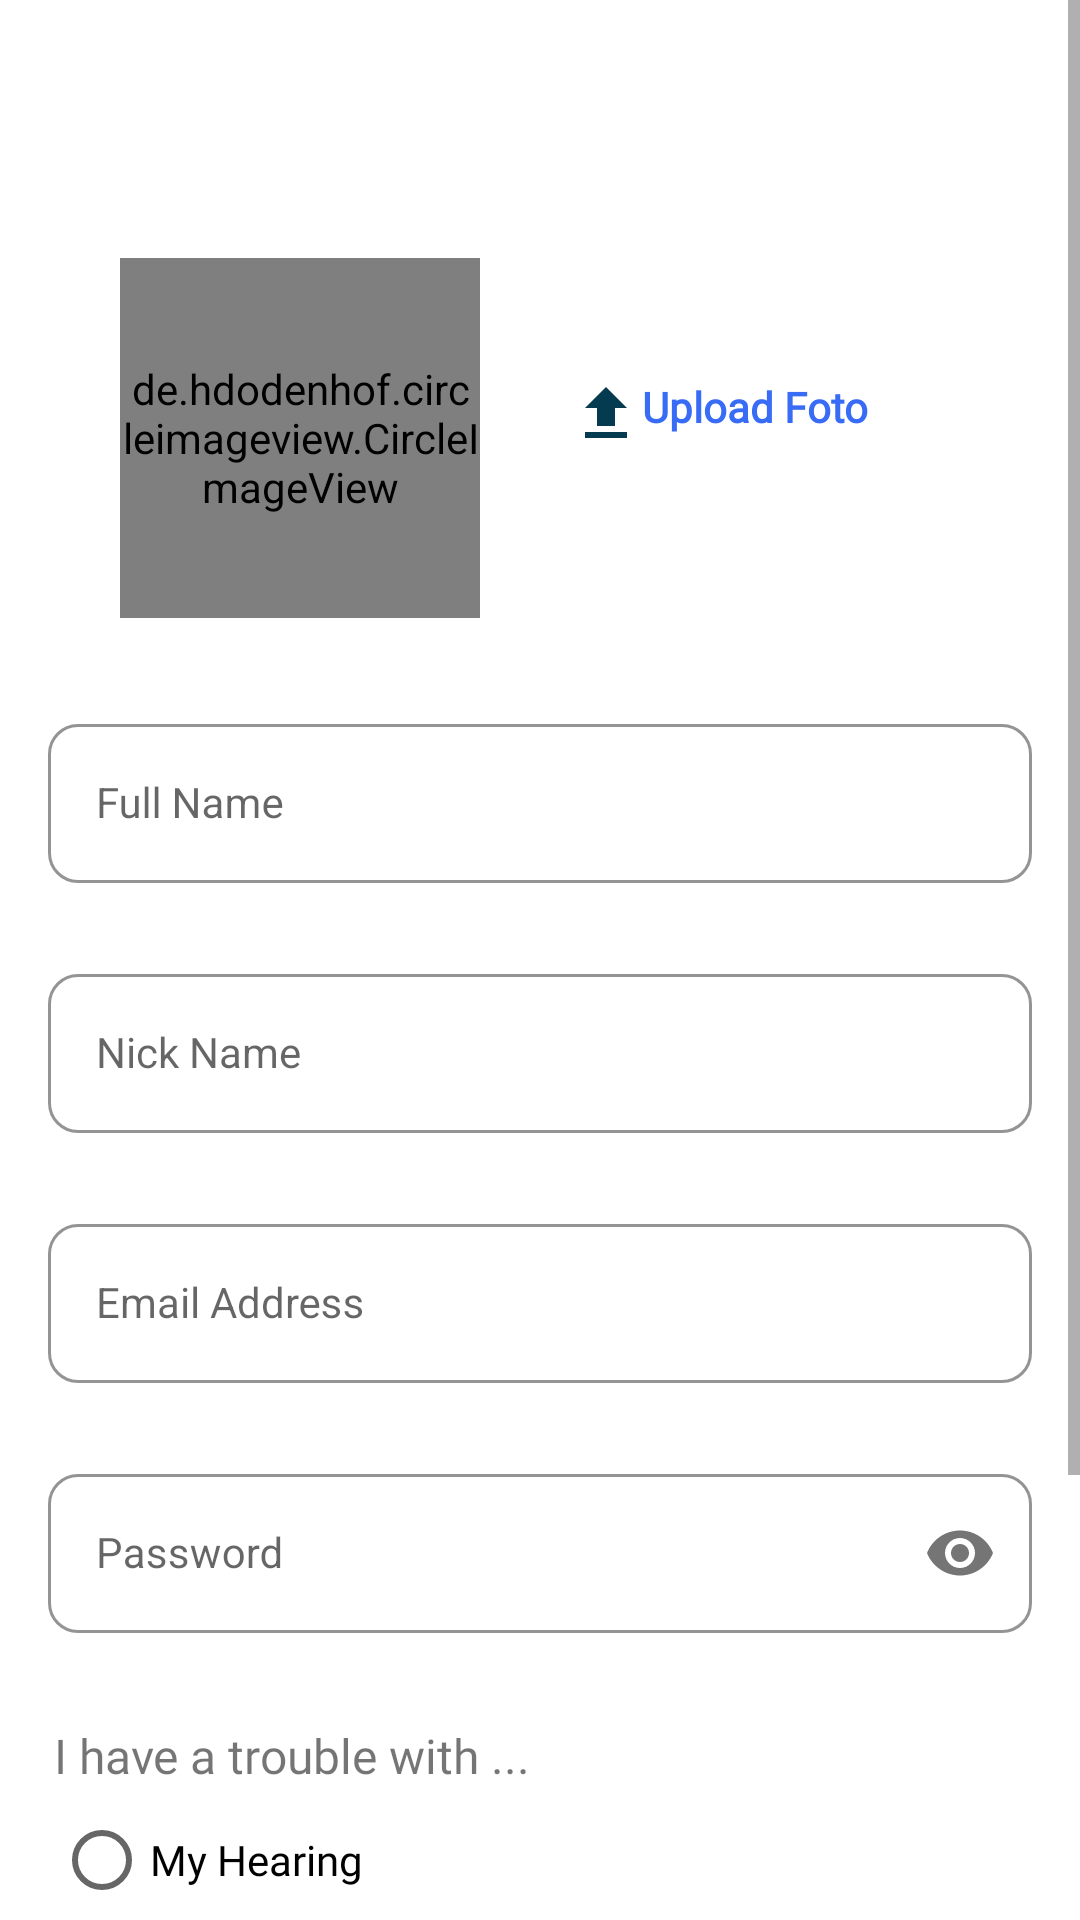

Reconstruct the res/layout file that produces this screen, plus the resources it refers to.
<!-- AndroidManifest.xml: application theme Base.Theme.IsAble_Capstone -->
<!-- res/layout/activity_sign_up.xml -->
<?xml version="1.0" encoding="utf-8"?>
<ScrollView xmlns:android="http://schemas.android.com/apk/res/android"
    xmlns:app="http://schemas.android.com/apk/res-auto"
    xmlns:tools="http://schemas.android.com/tools"
    android:layout_width="match_parent"
    android:layout_height="match_parent">

    <LinearLayout
        android:layout_width="match_parent"
        android:layout_height="wrap_content"
        android:orientation="vertical"
        tools:context=".ui.authentication.sign_up.sign_up_activity">

        <include
            android:id="@+id/xml_toolbar"
            layout = "@layout/toolbar"/>

        <LinearLayout
            android:layout_width="match_parent"
            android:layout_height="match_parent"
            android:layout_marginHorizontal="40dp"
            android:baselineAligned="false"
            android:orientation="horizontal">

            <de.hdodenhof.circleimageview.CircleImageView
                android:id="@+id/photoProfile"
                android:layout_width="120dp"
                android:layout_height="120dp"
                android:layout_marginTop="30dp"
                android:scaleType="centerCrop"
                android:src="@drawable/profile_pic"
                tools:ignore="ImageContrastCheck" />

            <TextView
                android:id="@+id/btnText_uploadphoto"
                android:layout_width="wrap_content"
                android:layout_height="wrap_content"
                android:layout_marginStart="20dp"
                android:layout_marginTop="60dp"
                android:background="@color/white"
                android:fontFamily="@font/pregular"
                android:padding="10dp"
                android:text="Upload Foto"
                android:textColor="#386BF6"
                android:textSize="14sp"
                android:textStyle="bold"
                app:drawableStartCompat="@drawable/baseline_upload_24" />
        </LinearLayout>

        <com.google.android.material.textfield.TextInputLayout
            android:id="@+id/fullnameLayout"
            style="@style/LoginTextInputOuterFieldStyle"
            android:layout_width="match_parent"
            android:layout_height="wrap_content"
            android:layout_marginHorizontal="16dp"
            android:layout_marginTop="30dp"
            app:boxCornerRadiusBottomEnd="10dp"
            app:boxCornerRadiusBottomStart="10dp"
            app:boxCornerRadiusTopEnd="10dp"
            app:boxCornerRadiusTopStart="10dp"
            app:boxStrokeColor="@color/dark_blue"
            app:hintTextColor="@color/black"
            app:layout_constraintEnd_toEndOf="parent"
            app:layout_constraintHorizontal_bias="0.5"
            app:layout_constraintStart_toStartOf="parent"
            app:layout_constraintTop_toTopOf="@id/btnText_uploadphoto"
            >

            <com.google.android.material.textfield.TextInputEditText
                android:id="@+id/fullnameEt"
                style="@style/LoginTextInputInnerFieldStyle"
                android:layout_width="match_parent"
                android:layout_height="wrap_content"
                android:hint="Full Name"
                android:inputType="textPersonName" />
        </com.google.android.material.textfield.TextInputLayout>

        <com.google.android.material.textfield.TextInputLayout
            android:id="@+id/nicknameLayout"
            style="@style/LoginTextInputOuterFieldStyle"
            android:layout_width="match_parent"
            android:layout_height="wrap_content"
            android:layout_marginHorizontal="16dp"
            android:layout_marginTop="10dp"
            app:boxCornerRadiusBottomEnd="10dp"
            app:boxCornerRadiusBottomStart="10dp"
            app:boxCornerRadiusTopEnd="10dp"
            app:boxCornerRadiusTopStart="10dp"
            app:boxStrokeColor="@color/dark_blue"
            app:hintTextColor="@color/black"
            app:layout_constraintEnd_toEndOf="parent"
            app:layout_constraintHorizontal_bias="0.5"
            app:layout_constraintStart_toStartOf="parent"
            app:layout_constraintTop_toTopOf="@id/fullnameLayout"
            >

            <com.google.android.material.textfield.TextInputEditText
                android:id="@+id/nicknameEt"
                style="@style/LoginTextInputInnerFieldStyle"
                android:layout_width="match_parent"
                android:layout_height="wrap_content"
                android:hint="Nick Name"
                android:inputType="textPersonName" />
        </com.google.android.material.textfield.TextInputLayout>

        <com.google.android.material.textfield.TextInputLayout
            android:id="@+id/emailLayout"
            style="@style/LoginTextInputOuterFieldStyle"
            android:layout_width="match_parent"
            android:layout_height="wrap_content"
            android:layout_marginHorizontal="16dp"
            android:layout_marginTop="10dp"
            app:boxCornerRadiusBottomEnd="10dp"
            app:boxCornerRadiusBottomStart="10dp"
            app:boxCornerRadiusTopEnd="10dp"
            app:boxCornerRadiusTopStart="10dp"
            app:boxStrokeColor="@color/dark_blue"
            app:hintTextColor="@color/black"
            app:layout_constraintEnd_toEndOf="parent"
            app:layout_constraintHorizontal_bias="0.5"
            app:layout_constraintStart_toStartOf="parent"
            app:layout_constraintTop_toTopOf="@id/nicknameLayout"
            >

            <com.google.android.material.textfield.TextInputEditText
                android:id="@+id/email_register"
                style="@style/LoginTextInputInnerFieldStyle"
                android:layout_width="match_parent"
                android:layout_height="wrap_content"
                android:hint="Email Address"
                android:inputType="textEmailAddress" />
        </com.google.android.material.textfield.TextInputLayout>

        <com.google.android.material.textfield.TextInputLayout
            android:id="@+id/passwordLayout"
            style="@style/LoginTextInputOuterFieldStyle"
            android:layout_width="match_parent"
            android:layout_height="wrap_content"
            android:layout_marginHorizontal="16dp"
            android:layout_marginTop="10dp"
            app:boxCornerRadiusBottomEnd="10dp"
            app:boxCornerRadiusBottomStart="10dp"
            app:boxCornerRadiusTopEnd="10dp"
            app:boxCornerRadiusTopStart="10dp"
            app:boxStrokeColor="@color/dark_blue"
            app:hintTextColor="@color/black"
            app:layout_constraintEnd_toEndOf="parent"
            app:layout_constraintHorizontal_bias="0.5"
            app:layout_constraintStart_toStartOf="parent"
            app:layout_constraintTop_toTopOf="@id/emailLayout"
            app:passwordToggleEnabled="true"
            >

            <com.google.android.material.textfield.TextInputEditText
                android:id="@+id/password_register"
                style="@style/LoginTextInputInnerFieldStyle"
                android:layout_width="match_parent"
                android:layout_height="wrap_content"
                android:hint="Password"
                android:inputType="textPassword" />
        </com.google.android.material.textfield.TextInputLayout>

        <TextView
            android:layout_width="wrap_content"
            android:layout_height="wrap_content"
            android:text="I have a trouble with ..."
            android:fontFamily="@font/pregular"
            android:textSize="16sp"
            android:layout_marginStart="18dp"
            android:layout_marginTop="15dp"/>

        <RadioGroup
            android:id="@+id/radioGroup"
            android:layout_width="wrap_content"
            android:layout_height="wrap_content"
            android:layout_marginStart="18dp"
            android:orientation="vertical">

            <RadioButton
                android:id="@+id/radioButton1"
                android:layout_width="wrap_content"
                android:layout_height="wrap_content"
                android:text="My Hearing"
                android:fontFamily="@font/pregular"
                android:textSize="14sp"/>

            <RadioButton
                android:id="@+id/radioButton2"
                android:layout_width="wrap_content"
                android:layout_height="wrap_content"
                android:text="My Speaking"
                android:fontFamily="@font/pregular"
                android:textSize="14sp"/>

            <RadioButton
                android:id="@+id/radioButton3"
                android:layout_width="wrap_content"
                android:layout_height="wrap_content"
                android:text="I Don’t have any trouble"
                android:fontFamily="@font/pregular"
                android:textSize="14sp"/>
        </RadioGroup>

        <Button
            android:id="@+id/btn_regist"
            android:layout_width="match_parent"
            android:layout_height="wrap_content"
            android:layout_marginHorizontal="15dp"
            android:layout_marginTop="30dp"
            android:layout_marginBottom="15dp"
            android:backgroundTint="#083D77"
            android:fontFamily="@font/pbold"
            android:paddingVertical="12dp"
            android:text="@string/sign_up"
            app:cornerRadius="20sp" />

    </LinearLayout>
</ScrollView>
<!-- res/layout/toolbar.xml (included above) -->
<?xml version="1.0" encoding="utf-8"?>
<androidx.appcompat.widget.Toolbar xmlns:android="http://schemas.android.com/apk/res/android"
    android:layout_width="match_parent"
    android:layout_height="?actionBarSize"
    android:background="@color/transparant"
    android:elevation="4dp"
    >

</androidx.appcompat.widget.Toolbar>
<!-- resources referenced by this layout -->
<resources>
  <color name="black">#FF000000</color>
  <color name="dark_blue">#083D77</color>
  <color name="transparant">#00FFFFFF</color>
  <color name="white">#FFFFFFFF</color>
  <!-- drawable baseline_upload_24 (drawable) -->
  <vector android:height="24dp" android:tint="#053B50"
      android:viewportHeight="24" android:viewportWidth="24"
      android:width="24dp" xmlns:android="http://schemas.android.com/apk/res/android">
      <path android:fillColor="@android:color/white" android:pathData="M5,20h14v-2H5V20zM5,10h4v6h6v-6h4l-7,-7L5,10z"/>
  </vector>
  <!-- drawable profile_pic: png bitmap (drawable, 9809 bytes) -->
  <string name="sign_up">Sign Up</string>
  <style name="LoginTextInputInnerFieldStyle" parent="Widget.MaterialComponents.TextInputLayout.OutlinedBox">
          <item name="android:layout_width">match_parent</item>
          <item name="android:layout_height">wrap_content</item>
  
  
          <item name="android:maxLines">1</item>
          <item name="android:textSize">14sp</item>
          <item name="android:singleLine">true</item>
      </style>
  <style name="LoginTextInputOuterFieldStyle" parent="Widget.MaterialComponents.TextInputLayout.OutlinedBox">
          <item name="android:layout_width">match_parent</item>
          <item name="android:layout_height">wrap_content</item>
          <item name="android:layout_marginTop">15dp</item>
          <item name="android:layout_marginBottom">15dp</item>
      </style>
  <style name="Base.Theme.IsAble_Capstone" parent="Theme.MaterialComponents.DayNight.NoActionBar">
          
          <item name="colorPrimary">#0A6EDC</item>
          <item name="colorPrimaryVariant">#083D77</item>
          <item name="colorOnPrimary">#FFFFFF</item>
  
  
          <item name="floatingActionButtonStyle">@color/white</item>
  
          
          <item name="colorSecondary">@color/teal_200</item>
          <item name="colorSecondaryVariant">@color/teal_700</item>
          <item name="colorOnSecondary">@color/black</item>
          
          <item name="android:statusBarColor" tools:targetApi="l">#6D91F6</item>
          
      </style>
  <color name="teal_200">#FF03DAC5</color>
  <color name="teal_700">#FF018786</color>
</resources>
